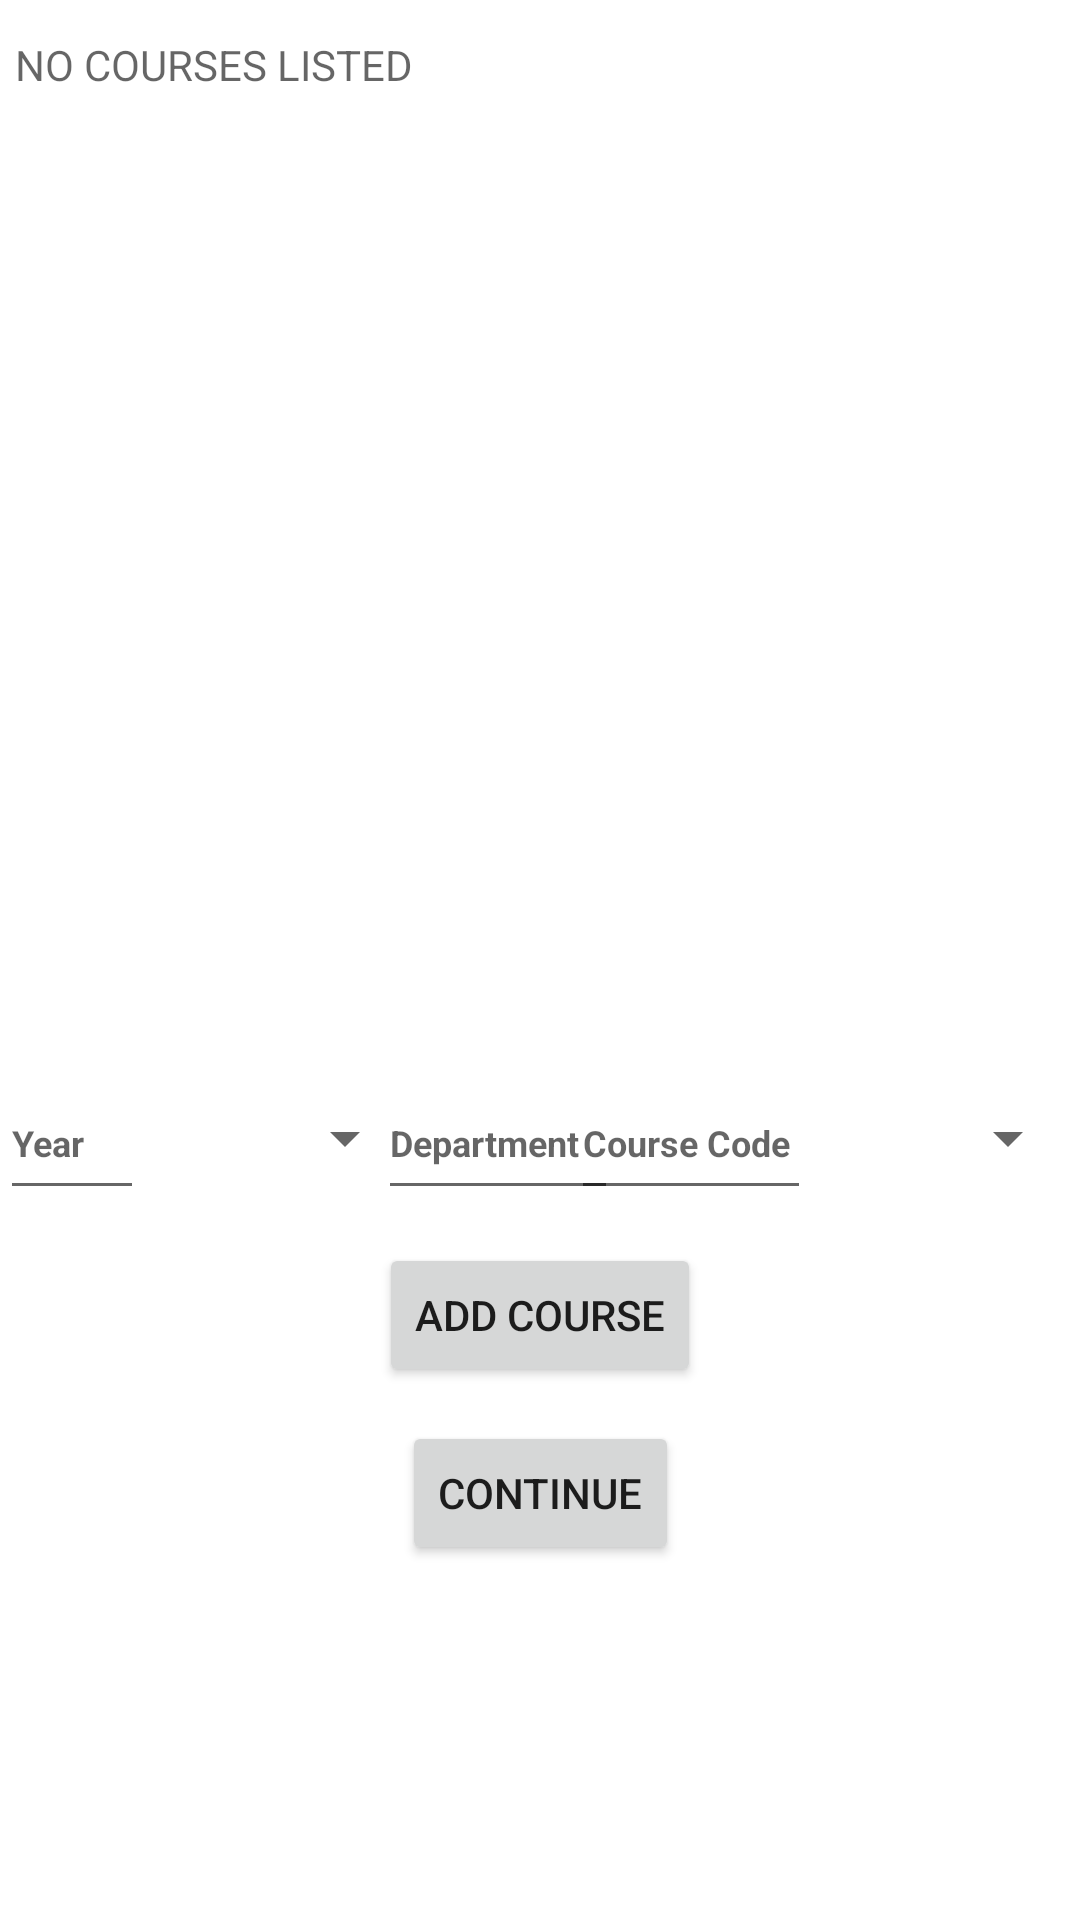

The Android layout XML behind this screen, and the referenced resources:
<!-- AndroidManifest.xml: application theme Theme.BirdsOfAFeather -->
<!-- res/layout/activity_course_insert.xml -->
<?xml version="1.0" encoding="utf-8"?>
<androidx.constraintlayout.widget.ConstraintLayout xmlns:android="http://schemas.android.com/apk/res/android"
    xmlns:app="http://schemas.android.com/apk/res-auto"
    xmlns:tools="http://schemas.android.com/tools"
    android:layout_width="match_parent"
    android:layout_height="match_parent"
    tools:context=".CourseInsertActivity">


    <EditText
        android:id="@+id/textview_year"
        android:layout_width="48dp"
        android:layout_height="48dp"
        android:height="24sp"
        android:hint="Year"
        android:lineHeight="24sp"
        android:textSize="12sp"
        android:textStyle="bold"
        android:inputType="number"
        android:maxLength="4"
        android:maxLines="1"
        android:singleLine="true"
        app:layout_constraintBottom_toBottomOf="parent"
        app:layout_constraintHorizontal_bias="0.0"
        app:layout_constraintLeft_toLeftOf="parent"
        app:layout_constraintRight_toRightOf="parent"
        app:layout_constraintTop_toTopOf="parent"
        app:layout_constraintVertical_bias="0.6" />

    <Spinner
        android:id="@+id/spinner_quarter"
        android:layout_width="100dp"
        android:layout_height="48dp"
        app:layout_constraintBottom_toBottomOf="parent"
        app:layout_constraintHorizontal_bias="0.15"
        app:layout_constraintLeft_toLeftOf="parent"
        app:layout_constraintRight_toRightOf="parent"
        app:layout_constraintTop_toTopOf="parent"
        app:layout_constraintVertical_bias="0.6" />

    <EditText
        android:id="@+id/textview_department"
        android:layout_width="80dp"
        android:layout_height="48dp"
        android:height="24sp"
        android:hint="Department"
        android:lineHeight="24sp"
        android:textSize="12sp"
        android:textStyle="bold"
        android:maxLines="1"
        android:singleLine="true"
        android:textAllCaps="true"
        app:layout_constraintBottom_toBottomOf="parent"
        app:layout_constraintHorizontal_bias="0.45"
        app:layout_constraintLeft_toLeftOf="parent"
        app:layout_constraintRight_toRightOf="parent"
        app:layout_constraintTop_toTopOf="parent"
        app:layout_constraintVertical_bias="0.6" />

    <EditText
        android:id="@+id/textview_courseCode"
        android:layout_width="80dp"
        android:layout_height="48dp"
        android:height="24sp"
        android:hint="Course Code"
        android:lineHeight="24sp"
        android:textSize="12sp"
        android:textStyle="bold"
        android:maxLines="1"
        android:singleLine="true"
        android:textAllCaps="true"
        app:layout_constraintBottom_toBottomOf="parent"
        app:layout_constraintHorizontal_bias="0.68"
        app:layout_constraintLeft_toLeftOf="parent"
        app:layout_constraintRight_toRightOf="parent"
        app:layout_constraintTop_toTopOf="parent"
        app:layout_constraintVertical_bias="0.6" />

    <Spinner
        android:id="@+id/spinner_courseSize"
        android:layout_width="100dp"
        android:layout_height="48dp"
        app:layout_constraintBottom_toBottomOf="parent"
        app:layout_constraintHorizontal_bias="1.0"
        app:layout_constraintLeft_toLeftOf="parent"
        app:layout_constraintRight_toRightOf="parent"
        app:layout_constraintTop_toTopOf="parent"
        app:layout_constraintVertical_bias="0.6" />

    <Button
        android:id="@+id/button_add_course"
        android:layout_width="wrap_content"
        android:layout_height="wrap_content"
        android:text="ADD COURSE"
        android:onClick="onClickedAddCourse"
        app:layout_constraintBottom_toBottomOf="parent"
        app:layout_constraintHorizontal_bias="0.5"
        app:layout_constraintLeft_toLeftOf="parent"
        app:layout_constraintRight_toRightOf="parent"
        app:layout_constraintTop_toTopOf="parent"
        app:layout_constraintVertical_bias="0.7" />

    <Button
        android:id="@+id/button_continue"
        android:layout_width="wrap_content"
        android:layout_height="wrap_content"
        android:text="CONTINUE"
        android:onClick="onClickedContinue"
        app:layout_constraintBottom_toBottomOf="parent"
        app:layout_constraintHorizontal_bias="0.5"
        app:layout_constraintLeft_toLeftOf="parent"
        app:layout_constraintRight_toRightOf="parent"
        app:layout_constraintTop_toTopOf="parent"
        app:layout_constraintVertical_bias="0.8" />

    <TextView
        android:id="@+id/textview_courseList"
        android:layout_width="350dp"
        android:layout_height="400dp"
        android:text=""
        android:hint="NO COURSES LISTED"
        app:layout_constraintBottom_toBottomOf="parent"
        app:layout_constraintHorizontal_bias="0.5"
        app:layout_constraintLeft_toLeftOf="parent"
        app:layout_constraintRight_toRightOf="parent"
        app:layout_constraintTop_toTopOf="parent"
        app:layout_constraintVertical_bias="0.05" />


</androidx.constraintlayout.widget.ConstraintLayout>
<!-- resources referenced by this layout -->
<resources>
  <style name="Theme.BirdsOfAFeather" parent="Theme.MaterialComponents.DayNight.DarkActionBar">
          
          <item name="colorPrimary">@color/purple_500</item>
          <item name="colorPrimaryVariant">@color/purple_700</item>
          <item name="colorOnPrimary">@color/white</item>
          
          <item name="colorSecondary">@color/teal_200</item>
          <item name="colorSecondaryVariant">@color/teal_700</item>
          <item name="colorOnSecondary">@color/black</item>
          
          <item name="android:statusBarColor" tools:targetApi="l">?attr/colorPrimaryVariant</item>
          
      </style>
  <!-- not gathered from this repository: default colours our renderer supplied (Android Studio template values) -->
  <color name="purple_500">#FF6200EE</color>
  <color name="purple_700">#FF3700B3</color>
  <color name="teal_200">#FF03DAC5</color>
  <color name="teal_700">#FF018786</color>
  <color name="black">#FF000000</color>
  <color name="white">#FFFFFFFF</color>
</resources>
